Photos from the image-classification dataset "FabricDefectDataset" in the GitHub repository ApurvArc/Textile-Defect-Detection. Its 9 classes are: broken stitch, defect free, hole, horizontal defect, lines, needle mark, pinched fabric, stain, vertical defect.

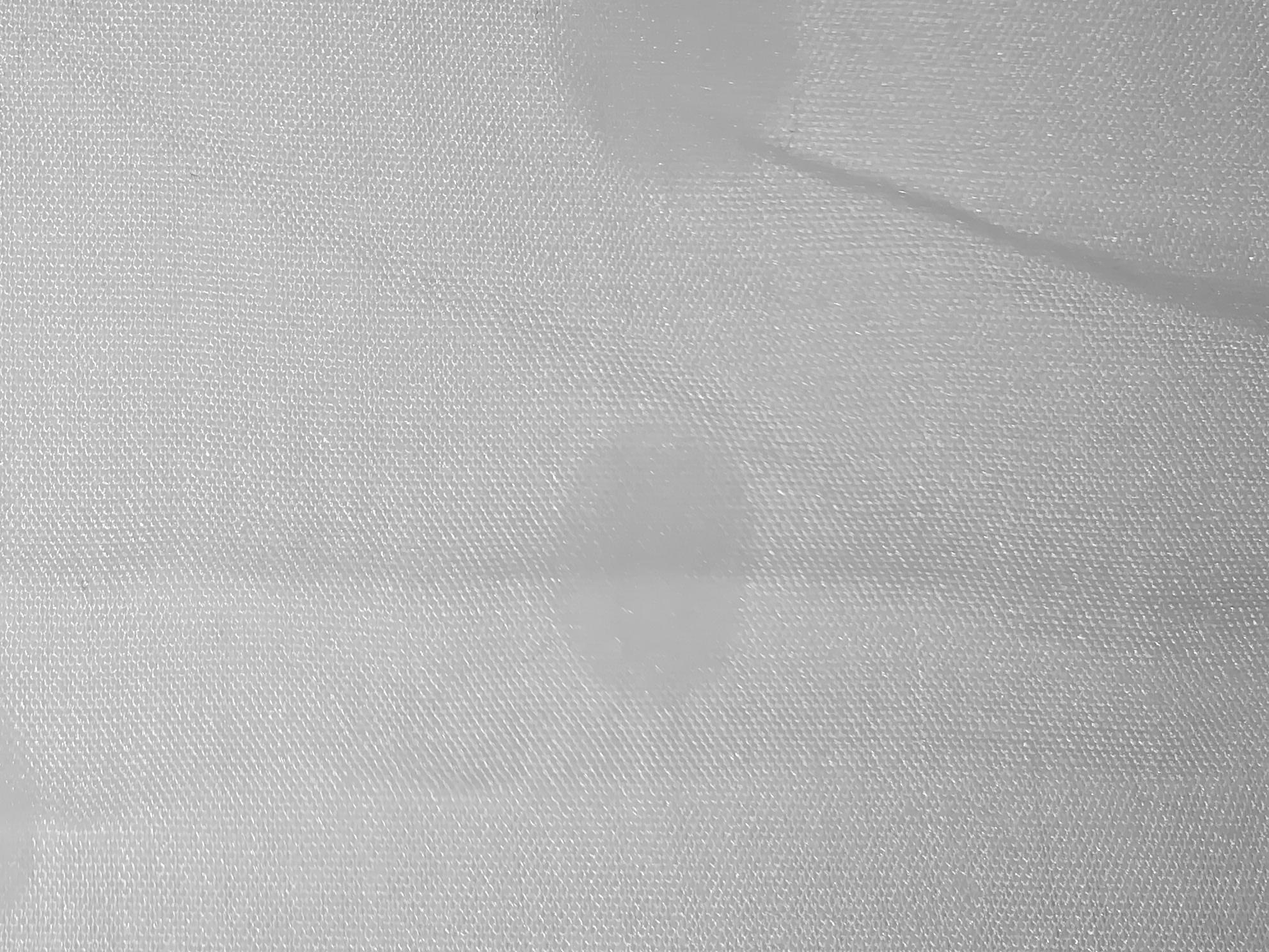
Label: stain

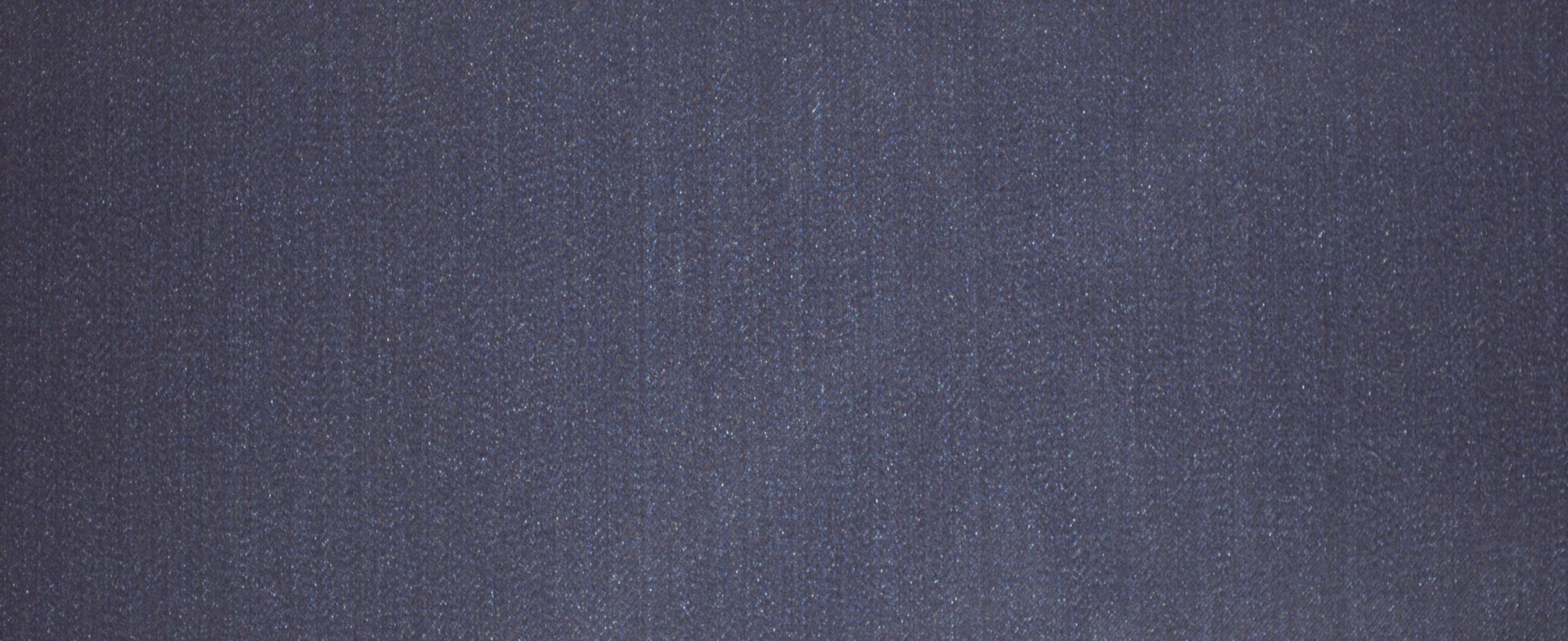
Label: defect free

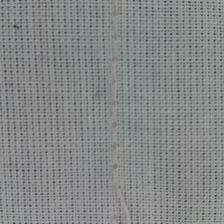
Label: broken stitch

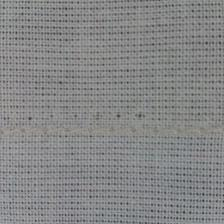
Label: needle mark

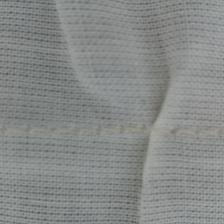
Label: pinched fabric

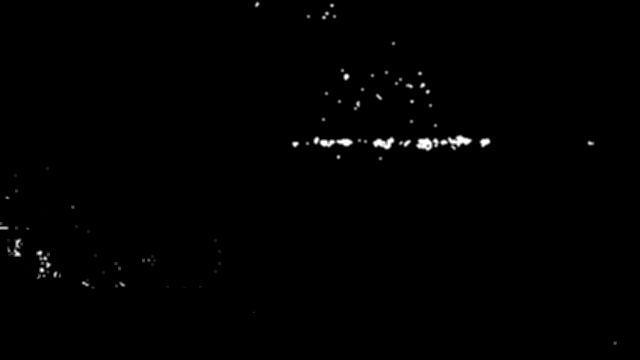
Label: horizontal defect
